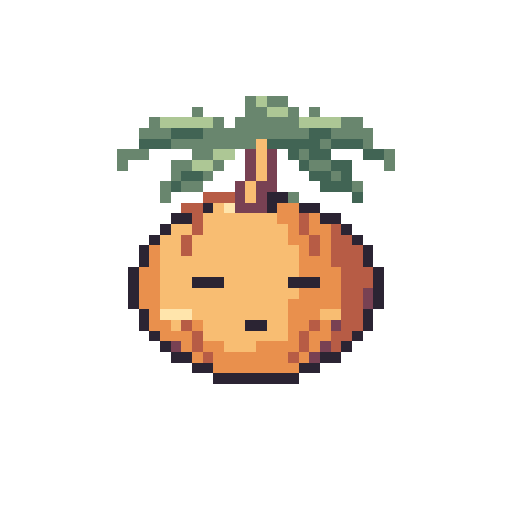
t = 0.00 s
t = 0.52 s: frame unchanged from t = 0.00 s, image omitted
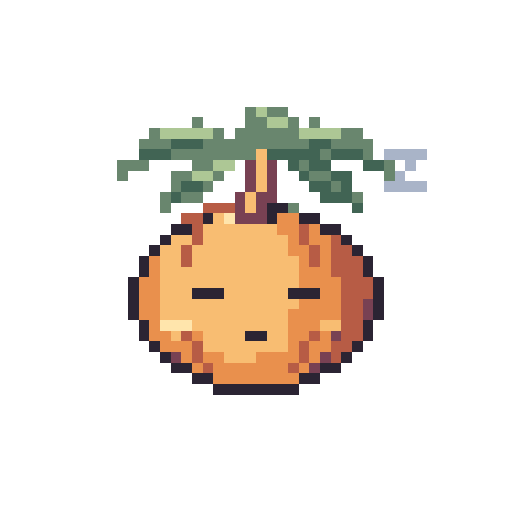
t = 1.04 s
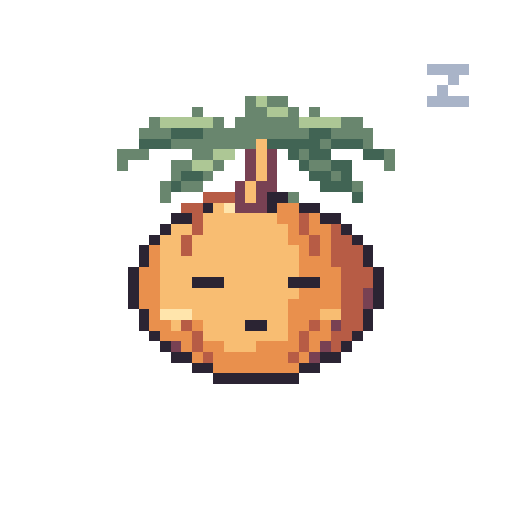
t = 1.56 s
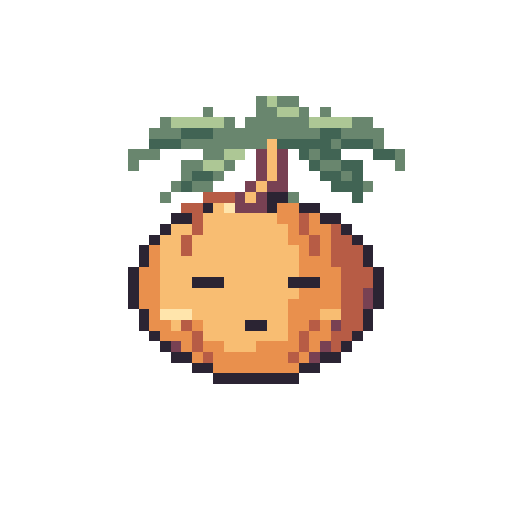
t = 2.08 s
t = 2.60 s: frame unchanged from t = 0.00 s, image omitted

The animated SVG that drew these frames (rendered in a browser with its animation timeline set to each time). Animation: 6 SMIL elements (animate=6); one cycle of 3.12 s, repeats indefinitely.

<svg xmlns="http://www.w3.org/2000/svg" width="192" height="192" viewBox="0 0 48 48" shape-rendering="crispEdges" role="img" data-duration-ms="3120" data-loop="true"><title>Sunny Buddy · Kleine Pause</title><style>.pm-poster{display:none}.is-static .pm-frames{display:none}.is-static .pm-poster{display:inline}@media(prefers-reduced-motion:reduce){.pm-frames{display:none}.pm-poster{display:inline}}</style><defs><g id="summer-sleep-pose-0"><path fill="#69866E" d="M23 9h1v1h-1zM25 9h2v1h-2zM18 10h1v1h-1zM23 10h2v1h-2zM27 10h1v1h-1zM29 10h1v1h-1zM14 11h1v1h-1zM20 11h1v1h-1zM22 11h6v1h-6zM32 11h2v1h-2zM13 12h3v1h-3zM19 12h10v1h-10zM31 12h4v1h-4zM16 13h8v1h-8zM30 13h1v1h-1zM34 13h1v1h-1zM11 14h3v1h-3zM18 14h2v1h-2zM28 14h1v1h-1zM36 14h1v1h-1zM11 15h1v1h-1zM16 15h2v1h-2zM20 15h1v1h-1zM29 15h2v1h-2zM36 15h1v1h-1zM16 16h1v1h-1zM19 16h1v1h-1zM31 16h1v1h-1zM15 17h1v1h-1zM17 17h2v1h-2zM33 17h1v1h-1zM15 18h1v1h-1zM27 18h1v1h-1z"/><path fill="#ADC795" d="M24 9h1v1h-1zM25 10h2v1h-2zM15 11h5v1h-5zM28 11h4v1h-4zM20 14h2v1h-2zM18 15h2v1h-2z"/><path fill="#416454" d="M16 12h3v1h-3zM29 12h2v1h-2zM13 13h3v1h-3zM25 13h5v1h-5zM31 13h3v1h-3zM27 14h1v1h-1zM29 14h2v1h-2zM34 14h2v1h-2zM28 15h1v1h-1zM31 15h2v1h-2zM17 16h2v1h-2zM29 16h2v1h-2zM32 16h1v1h-1zM16 17h1v1h-1zM30 17h3v1h-3zM33 18h1v1h-1z"/><path fill="#F8BD72" d="M24 13h1v1h-1zM24 14h1v1h-1zM24 15h1v1h-1zM24 16h1v1h-1zM23 17h1v1h-1zM23 18h1v1h-1zM20 19h1v1h-1zM19 20h7v1h-7zM16 21h2v1h-2zM19 21h8v1h-8zM15 22h2v1h-2zM18 22h9v1h-9zM15 23h2v1h-2zM18 23h10v1h-10zM15 24h13v1h-13zM15 25h13v1h-13zM15 26h3v1h-3zM21 26h6v1h-6zM15 27h13v1h-13zM15 28h12v1h-12zM18 29h9v1h-9zM30 29h2v1h-2zM16 30h1v1h-1zM19 30h4v1h-4zM25 30h2v1h-2zM19 31h8v1h-8zM21 32h3v1h-3z"/><path fill="#784153" d="M23 14h1v1h-1zM25 14h1v1h-1zM23 15h1v1h-1zM25 15h1v1h-1zM23 16h1v1h-1zM25 16h1v1h-1zM22 17h1v1h-1zM24 17h2v1h-2zM22 18h1v1h-1zM24 18h1v1h-1zM22 19h3v1h-3zM34 27h1v1h-1zM34 28h1v1h-1zM31 30h1v1h-1zM16 32h1v1h-1zM30 32h1v1h-1zM29 33h1v1h-1z"/><path fill="#B75C45" d="M19 18h3v1h-3zM17 19h2v1h-2zM18 20h1v1h-1zM28 20h1v1h-1zM18 21h1v1h-1zM28 21h1v1h-1zM31 21h1v1h-1zM17 22h1v1h-1zM29 22h1v1h-1zM31 22h2v1h-2zM17 23h1v1h-1zM29 23h1v1h-1zM31 23h3v1h-3zM31 24h3v1h-3zM32 25h3v1h-3zM32 26h3v1h-3zM32 27h2v1h-2zM32 28h2v1h-2zM32 29h2v1h-2zM17 30h1v1h-1zM29 30h1v1h-1zM32 30h2v1h-2zM18 31h1v1h-1zM28 31h1v1h-1zM31 31h2v1h-2zM18 32h1v1h-1zM28 32h1v1h-1zM31 32h1v1h-1zM19 33h1v1h-1zM27 33h1v1h-1z"/><path fill="#2B2433" d="M25 18h2v1h-2zM19 19h1v1h-1zM25 19h1v1h-1zM28 19h2v1h-2zM16 20h2v1h-2zM30 20h2v1h-2zM15 21h1v1h-1zM32 21h1v1h-1zM14 22h1v1h-1zM33 22h1v1h-1zM13 23h1v1h-1zM34 23h1v1h-1zM13 24h1v1h-1zM34 24h1v1h-1zM12 25h1v1h-1zM35 25h1v1h-1zM12 26h1v1h-1zM18 26h3v1h-3zM27 26h3v1h-3zM35 26h1v1h-1zM12 27h1v1h-1zM35 27h1v1h-1zM12 28h1v1h-1zM35 28h1v1h-1zM13 29h1v1h-1zM34 29h1v1h-1zM13 30h1v1h-1zM23 30h2v1h-2zM34 30h1v1h-1zM14 31h1v1h-1zM33 31h1v1h-1zM15 32h1v1h-1zM32 32h1v1h-1zM16 33h2v1h-2zM30 33h2v1h-2zM18 34h2v1h-2zM28 34h2v1h-2zM20 35h8v1h-8z"/><path fill="#FFE5AC" d="M21 19h1v1h-1zM15 29h3v1h-3z"/><path fill="#E9904D" d="M26 19h2v1h-2zM26 20h2v1h-2zM29 20h1v1h-1zM27 21h1v1h-1zM29 21h2v1h-2zM27 22h2v1h-2zM30 22h1v1h-1zM14 23h1v1h-1zM28 23h1v1h-1zM30 23h1v1h-1zM14 24h1v1h-1zM28 24h3v1h-3zM13 25h2v1h-2zM28 25h4v1h-4zM13 26h2v1h-2zM30 26h2v1h-2zM13 27h2v1h-2zM28 27h4v1h-4zM13 28h2v1h-2zM27 28h5v1h-5zM14 29h1v1h-1zM27 29h3v1h-3zM14 30h2v1h-2zM18 30h1v1h-1zM27 30h2v1h-2zM30 30h1v1h-1zM15 31h3v1h-3zM27 31h1v1h-1zM29 31h2v1h-2zM17 32h1v1h-1zM19 32h2v1h-2zM24 32h4v1h-4zM29 32h1v1h-1zM18 33h1v1h-1zM20 33h7v1h-7zM28 33h1v1h-1zM20 34h8v1h-8z"/></g><g id="summer-sleep-pose-1"><path fill="#69866E" d="M23 10h1v1h-1zM25 10h2v1h-2zM18 11h1v1h-1zM23 11h2v1h-2zM27 11h1v1h-1zM29 11h1v1h-1zM14 12h1v1h-1zM20 12h1v1h-1zM22 12h6v1h-6zM32 12h2v1h-2zM13 13h3v1h-3zM19 13h10v1h-10zM31 13h4v1h-4zM16 14h8v1h-8zM30 14h1v1h-1zM34 14h1v1h-1zM11 15h3v1h-3zM18 15h2v1h-2zM28 15h1v1h-1zM36 15h1v1h-1zM11 16h1v1h-1zM16 16h2v1h-2zM20 16h1v1h-1zM29 16h2v1h-2zM36 16h1v1h-1zM16 17h1v1h-1zM19 17h1v1h-1zM31 17h1v1h-1zM15 18h1v1h-1zM17 18h2v1h-2zM33 18h1v1h-1zM15 19h1v1h-1zM27 19h1v1h-1z"/><path fill="#ADC795" d="M24 10h1v1h-1zM25 11h2v1h-2zM15 12h5v1h-5zM28 12h4v1h-4zM20 15h2v1h-2zM18 16h2v1h-2z"/><path fill="#416454" d="M16 13h3v1h-3zM29 13h2v1h-2zM13 14h3v1h-3zM25 14h5v1h-5zM31 14h3v1h-3zM27 15h1v1h-1zM29 15h2v1h-2zM34 15h2v1h-2zM28 16h1v1h-1zM31 16h2v1h-2zM17 17h2v1h-2zM29 17h2v1h-2zM32 17h1v1h-1zM16 18h1v1h-1zM30 18h3v1h-3zM33 19h1v1h-1z"/><path fill="#F8BD72" d="M24 14h1v1h-1zM24 15h1v1h-1zM24 16h1v1h-1zM24 17h1v1h-1zM23 18h1v1h-1zM23 19h1v1h-1zM20 20h1v1h-1zM19 21h7v1h-7zM16 22h2v1h-2zM19 22h8v1h-8zM15 23h2v1h-2zM18 23h9v1h-9zM15 24h2v1h-2zM18 24h10v1h-10zM15 25h13v1h-13zM15 26h13v1h-13zM15 27h3v1h-3zM21 27h6v1h-6zM15 28h13v1h-13zM15 29h12v1h-12zM18 30h9v1h-9zM30 30h2v1h-2zM16 31h1v1h-1zM19 31h4v1h-4zM25 31h2v1h-2zM19 32h8v1h-8zM21 33h3v1h-3z"/><path fill="#A9B4C8" d="M36 14h4v1h-4zM38 15h1v1h-1zM37 16h1v1h-1zM36 17h4v1h-4z"/><path fill="#784153" d="M23 15h1v1h-1zM25 15h1v1h-1zM23 16h1v1h-1zM25 16h1v1h-1zM23 17h1v1h-1zM25 17h1v1h-1zM22 18h1v1h-1zM24 18h2v1h-2zM22 19h1v1h-1zM24 19h1v1h-1zM22 20h3v1h-3zM34 28h1v1h-1zM34 29h1v1h-1zM31 31h1v1h-1zM16 33h1v1h-1zM30 33h1v1h-1zM29 34h1v1h-1z"/><path fill="#B75C45" d="M19 19h3v1h-3zM17 20h2v1h-2zM18 21h1v1h-1zM28 21h1v1h-1zM18 22h1v1h-1zM28 22h1v1h-1zM31 22h1v1h-1zM17 23h1v1h-1zM29 23h1v1h-1zM31 23h2v1h-2zM17 24h1v1h-1zM29 24h1v1h-1zM31 24h3v1h-3zM31 25h3v1h-3zM32 26h3v1h-3zM32 27h3v1h-3zM32 28h2v1h-2zM32 29h2v1h-2zM32 30h2v1h-2zM17 31h1v1h-1zM29 31h1v1h-1zM32 31h2v1h-2zM18 32h1v1h-1zM28 32h1v1h-1zM31 32h2v1h-2zM18 33h1v1h-1zM28 33h1v1h-1zM31 33h1v1h-1zM19 34h1v1h-1zM27 34h1v1h-1z"/><path fill="#2B2433" d="M25 19h2v1h-2zM19 20h1v1h-1zM25 20h1v1h-1zM28 20h2v1h-2zM16 21h2v1h-2zM30 21h2v1h-2zM15 22h1v1h-1zM32 22h1v1h-1zM14 23h1v1h-1zM33 23h1v1h-1zM13 24h1v1h-1zM34 24h1v1h-1zM13 25h1v1h-1zM34 25h1v1h-1zM12 26h1v1h-1zM35 26h1v1h-1zM12 27h1v1h-1zM18 27h3v1h-3zM27 27h3v1h-3zM35 27h1v1h-1zM12 28h1v1h-1zM35 28h1v1h-1zM12 29h1v1h-1zM35 29h1v1h-1zM13 30h1v1h-1zM34 30h1v1h-1zM13 31h1v1h-1zM23 31h2v1h-2zM34 31h1v1h-1zM14 32h1v1h-1zM33 32h1v1h-1zM15 33h1v1h-1zM32 33h1v1h-1zM16 34h2v1h-2zM30 34h2v1h-2zM18 35h2v1h-2zM28 35h2v1h-2zM20 36h8v1h-8z"/><path fill="#FFE5AC" d="M21 20h1v1h-1zM15 30h3v1h-3z"/><path fill="#E9904D" d="M26 20h2v1h-2zM26 21h2v1h-2zM29 21h1v1h-1zM27 22h1v1h-1zM29 22h2v1h-2zM27 23h2v1h-2zM30 23h1v1h-1zM14 24h1v1h-1zM28 24h1v1h-1zM30 24h1v1h-1zM14 25h1v1h-1zM28 25h3v1h-3zM13 26h2v1h-2zM28 26h4v1h-4zM13 27h2v1h-2zM30 27h2v1h-2zM13 28h2v1h-2zM28 28h4v1h-4zM13 29h2v1h-2zM27 29h5v1h-5zM14 30h1v1h-1zM27 30h3v1h-3zM14 31h2v1h-2zM18 31h1v1h-1zM27 31h2v1h-2zM30 31h1v1h-1zM15 32h3v1h-3zM27 32h1v1h-1zM29 32h2v1h-2zM17 33h1v1h-1zM19 33h2v1h-2zM24 33h4v1h-4zM29 33h1v1h-1zM18 34h1v1h-1zM20 34h7v1h-7zM28 34h1v1h-1zM20 35h8v1h-8z"/></g><g id="summer-sleep-pose-2"><path fill="#69866E" d="M22 10h1v1h-1zM24 10h2v1h-2zM17 11h1v1h-1zM22 11h2v1h-2zM26 11h1v1h-1zM28 11h1v1h-1zM13 12h1v1h-1zM19 12h1v1h-1zM21 12h6v1h-6zM31 12h2v1h-2zM12 13h3v1h-3zM18 13h10v1h-10zM30 13h4v1h-4zM15 14h8v1h-8zM29 14h1v1h-1zM33 14h1v1h-1zM10 15h3v1h-3zM17 15h2v1h-2zM27 15h1v1h-1zM35 15h1v1h-1zM10 16h1v1h-1zM15 16h2v1h-2zM19 16h1v1h-1zM28 16h2v1h-2zM35 16h1v1h-1zM15 17h1v1h-1zM18 17h1v1h-1zM30 17h1v1h-1zM14 18h1v1h-1zM16 18h2v1h-2zM32 18h1v1h-1zM15 19h1v1h-1zM27 19h1v1h-1z"/><path fill="#ADC795" d="M23 10h1v1h-1zM24 11h2v1h-2zM14 12h5v1h-5zM27 12h4v1h-4zM19 15h2v1h-2zM17 16h2v1h-2z"/><path fill="#A9B4C8" d="M38 10h4v1h-4zM40 11h1v1h-1zM39 12h1v1h-1zM38 13h4v1h-4z"/><path fill="#416454" d="M15 13h3v1h-3zM28 13h2v1h-2zM12 14h3v1h-3zM24 14h5v1h-5zM30 14h3v1h-3zM26 15h1v1h-1zM28 15h2v1h-2zM33 15h2v1h-2zM27 16h1v1h-1zM30 16h2v1h-2zM16 17h2v1h-2zM28 17h2v1h-2zM31 17h1v1h-1zM15 18h1v1h-1zM29 18h3v1h-3zM33 19h1v1h-1z"/><path fill="#F8BD72" d="M23 14h1v1h-1zM23 15h1v1h-1zM23 16h1v1h-1zM23 17h1v1h-1zM22 18h1v1h-1zM23 19h1v1h-1zM20 20h1v1h-1zM19 21h7v1h-7zM16 22h2v1h-2zM19 22h8v1h-8zM15 23h2v1h-2zM18 23h9v1h-9zM15 24h2v1h-2zM18 24h10v1h-10zM15 25h13v1h-13zM15 26h13v1h-13zM15 27h3v1h-3zM21 27h6v1h-6zM15 28h13v1h-13zM15 29h12v1h-12zM18 30h9v1h-9zM30 30h2v1h-2zM16 31h1v1h-1zM19 31h4v1h-4zM25 31h2v1h-2zM19 32h8v1h-8zM21 33h3v1h-3z"/><path fill="#784153" d="M22 15h1v1h-1zM24 15h1v1h-1zM22 16h1v1h-1zM24 16h1v1h-1zM22 17h1v1h-1zM24 17h1v1h-1zM21 18h1v1h-1zM23 18h2v1h-2zM22 19h1v1h-1zM24 19h1v1h-1zM22 20h3v1h-3zM34 28h1v1h-1zM34 29h1v1h-1zM31 31h1v1h-1zM16 33h1v1h-1zM30 33h1v1h-1zM29 34h1v1h-1z"/><path fill="#B75C45" d="M19 19h3v1h-3zM17 20h2v1h-2zM18 21h1v1h-1zM28 21h1v1h-1zM18 22h1v1h-1zM28 22h1v1h-1zM31 22h1v1h-1zM17 23h1v1h-1zM29 23h1v1h-1zM31 23h2v1h-2zM17 24h1v1h-1zM29 24h1v1h-1zM31 24h3v1h-3zM31 25h3v1h-3zM32 26h3v1h-3zM32 27h3v1h-3zM32 28h2v1h-2zM32 29h2v1h-2zM32 30h2v1h-2zM17 31h1v1h-1zM29 31h1v1h-1zM32 31h2v1h-2zM18 32h1v1h-1zM28 32h1v1h-1zM31 32h2v1h-2zM18 33h1v1h-1zM28 33h1v1h-1zM31 33h1v1h-1zM19 34h1v1h-1zM27 34h1v1h-1z"/><path fill="#2B2433" d="M25 19h2v1h-2zM19 20h1v1h-1zM25 20h1v1h-1zM28 20h2v1h-2zM16 21h2v1h-2zM30 21h2v1h-2zM15 22h1v1h-1zM32 22h1v1h-1zM14 23h1v1h-1zM33 23h1v1h-1zM13 24h1v1h-1zM34 24h1v1h-1zM13 25h1v1h-1zM34 25h1v1h-1zM12 26h1v1h-1zM35 26h1v1h-1zM12 27h1v1h-1zM18 27h3v1h-3zM27 27h3v1h-3zM35 27h1v1h-1zM12 28h1v1h-1zM35 28h1v1h-1zM12 29h1v1h-1zM35 29h1v1h-1zM13 30h1v1h-1zM34 30h1v1h-1zM13 31h1v1h-1zM23 31h2v1h-2zM34 31h1v1h-1zM14 32h1v1h-1zM33 32h1v1h-1zM15 33h1v1h-1zM32 33h1v1h-1zM16 34h2v1h-2zM30 34h2v1h-2zM18 35h2v1h-2zM28 35h2v1h-2zM20 36h8v1h-8z"/><path fill="#FFE5AC" d="M21 20h1v1h-1zM15 30h3v1h-3z"/><path fill="#E9904D" d="M26 20h2v1h-2zM26 21h2v1h-2zM29 21h1v1h-1zM27 22h1v1h-1zM29 22h2v1h-2zM27 23h2v1h-2zM30 23h1v1h-1zM14 24h1v1h-1zM28 24h1v1h-1zM30 24h1v1h-1zM14 25h1v1h-1zM28 25h3v1h-3zM13 26h2v1h-2zM28 26h4v1h-4zM13 27h2v1h-2zM30 27h2v1h-2zM13 28h2v1h-2zM28 28h4v1h-4zM13 29h2v1h-2zM27 29h5v1h-5zM14 30h1v1h-1zM27 30h3v1h-3zM14 31h2v1h-2zM18 31h1v1h-1zM27 31h2v1h-2zM30 31h1v1h-1zM15 32h3v1h-3zM27 32h1v1h-1zM29 32h2v1h-2zM17 33h1v1h-1zM19 33h2v1h-2zM24 33h4v1h-4zM29 33h1v1h-1zM18 34h1v1h-1zM20 34h7v1h-7zM28 34h1v1h-1zM20 35h8v1h-8z"/></g><g id="summer-sleep-pose-3"><path fill="#A9B4C8" d="M40 6h4v1h-4zM42 7h1v1h-1zM41 8h1v1h-1zM40 9h4v1h-4z"/><path fill="#69866E" d="M23 9h1v1h-1zM25 9h2v1h-2zM18 10h1v1h-1zM23 10h2v1h-2zM27 10h1v1h-1zM29 10h1v1h-1zM14 11h1v1h-1zM20 11h1v1h-1zM22 11h6v1h-6zM32 11h2v1h-2zM13 12h3v1h-3zM19 12h10v1h-10zM31 12h4v1h-4zM16 13h8v1h-8zM30 13h1v1h-1zM34 13h1v1h-1zM11 14h3v1h-3zM18 14h2v1h-2zM28 14h1v1h-1zM36 14h1v1h-1zM11 15h1v1h-1zM16 15h2v1h-2zM20 15h1v1h-1zM29 15h2v1h-2zM36 15h1v1h-1zM16 16h1v1h-1zM19 16h1v1h-1zM31 16h1v1h-1zM15 17h1v1h-1zM17 17h2v1h-2zM33 17h1v1h-1zM15 18h1v1h-1zM27 18h1v1h-1z"/><path fill="#ADC795" d="M24 9h1v1h-1zM25 10h2v1h-2zM15 11h5v1h-5zM28 11h4v1h-4zM20 14h2v1h-2zM18 15h2v1h-2z"/><path fill="#416454" d="M16 12h3v1h-3zM29 12h2v1h-2zM13 13h3v1h-3zM25 13h5v1h-5zM31 13h3v1h-3zM27 14h1v1h-1zM29 14h2v1h-2zM34 14h2v1h-2zM28 15h1v1h-1zM31 15h2v1h-2zM17 16h2v1h-2zM29 16h2v1h-2zM32 16h1v1h-1zM16 17h1v1h-1zM30 17h3v1h-3zM33 18h1v1h-1z"/><path fill="#F8BD72" d="M24 13h1v1h-1zM24 14h1v1h-1zM24 15h1v1h-1zM24 16h1v1h-1zM23 17h1v1h-1zM23 18h1v1h-1zM20 19h1v1h-1zM19 20h7v1h-7zM16 21h2v1h-2zM19 21h8v1h-8zM15 22h2v1h-2zM18 22h9v1h-9zM15 23h2v1h-2zM18 23h10v1h-10zM15 24h13v1h-13zM15 25h13v1h-13zM15 26h3v1h-3zM21 26h6v1h-6zM15 27h13v1h-13zM15 28h12v1h-12zM18 29h9v1h-9zM30 29h2v1h-2zM16 30h1v1h-1zM19 30h4v1h-4zM25 30h2v1h-2zM19 31h8v1h-8zM21 32h3v1h-3z"/><path fill="#784153" d="M23 14h1v1h-1zM25 14h1v1h-1zM23 15h1v1h-1zM25 15h1v1h-1zM23 16h1v1h-1zM25 16h1v1h-1zM22 17h1v1h-1zM24 17h2v1h-2zM22 18h1v1h-1zM24 18h1v1h-1zM22 19h3v1h-3zM34 27h1v1h-1zM34 28h1v1h-1zM31 30h1v1h-1zM16 32h1v1h-1zM30 32h1v1h-1zM29 33h1v1h-1z"/><path fill="#B75C45" d="M19 18h3v1h-3zM17 19h2v1h-2zM18 20h1v1h-1zM28 20h1v1h-1zM18 21h1v1h-1zM28 21h1v1h-1zM31 21h1v1h-1zM17 22h1v1h-1zM29 22h1v1h-1zM31 22h2v1h-2zM17 23h1v1h-1zM29 23h1v1h-1zM31 23h3v1h-3zM31 24h3v1h-3zM32 25h3v1h-3zM32 26h3v1h-3zM32 27h2v1h-2zM32 28h2v1h-2zM32 29h2v1h-2zM17 30h1v1h-1zM29 30h1v1h-1zM32 30h2v1h-2zM18 31h1v1h-1zM28 31h1v1h-1zM31 31h2v1h-2zM18 32h1v1h-1zM28 32h1v1h-1zM31 32h1v1h-1zM19 33h1v1h-1zM27 33h1v1h-1z"/><path fill="#2B2433" d="M25 18h2v1h-2zM19 19h1v1h-1zM25 19h1v1h-1zM28 19h2v1h-2zM16 20h2v1h-2zM30 20h2v1h-2zM15 21h1v1h-1zM32 21h1v1h-1zM14 22h1v1h-1zM33 22h1v1h-1zM13 23h1v1h-1zM34 23h1v1h-1zM13 24h1v1h-1zM34 24h1v1h-1zM12 25h1v1h-1zM35 25h1v1h-1zM12 26h1v1h-1zM18 26h3v1h-3zM27 26h3v1h-3zM35 26h1v1h-1zM12 27h1v1h-1zM35 27h1v1h-1zM12 28h1v1h-1zM35 28h1v1h-1zM13 29h1v1h-1zM34 29h1v1h-1zM13 30h1v1h-1zM23 30h2v1h-2zM34 30h1v1h-1zM14 31h1v1h-1zM33 31h1v1h-1zM15 32h1v1h-1zM32 32h1v1h-1zM16 33h2v1h-2zM30 33h2v1h-2zM18 34h2v1h-2zM28 34h2v1h-2zM20 35h8v1h-8z"/><path fill="#FFE5AC" d="M21 19h1v1h-1zM15 29h3v1h-3z"/><path fill="#E9904D" d="M26 19h2v1h-2zM26 20h2v1h-2zM29 20h1v1h-1zM27 21h1v1h-1zM29 21h2v1h-2zM27 22h2v1h-2zM30 22h1v1h-1zM14 23h1v1h-1zM28 23h1v1h-1zM30 23h1v1h-1zM14 24h1v1h-1zM28 24h3v1h-3zM13 25h2v1h-2zM28 25h4v1h-4zM13 26h2v1h-2zM30 26h2v1h-2zM13 27h2v1h-2zM28 27h4v1h-4zM13 28h2v1h-2zM27 28h5v1h-5zM14 29h1v1h-1zM27 29h3v1h-3zM14 30h2v1h-2zM18 30h1v1h-1zM27 30h2v1h-2zM30 30h1v1h-1zM15 31h3v1h-3zM27 31h1v1h-1zM29 31h2v1h-2zM17 32h1v1h-1zM19 32h2v1h-2zM24 32h4v1h-4zM29 32h1v1h-1zM18 33h1v1h-1zM20 33h7v1h-7zM28 33h1v1h-1zM20 34h8v1h-8z"/></g><g id="summer-sleep-pose-4"><path fill="#69866E" d="M24 9h1v1h-1zM26 9h2v1h-2zM19 10h1v1h-1zM24 10h2v1h-2zM28 10h1v1h-1zM30 10h1v1h-1zM15 11h1v1h-1zM21 11h1v1h-1zM23 11h6v1h-6zM33 11h2v1h-2zM14 12h3v1h-3zM20 12h10v1h-10zM32 12h4v1h-4zM17 13h8v1h-8zM31 13h1v1h-1zM35 13h1v1h-1zM12 14h3v1h-3zM19 14h2v1h-2zM29 14h1v1h-1zM37 14h1v1h-1zM12 15h1v1h-1zM17 15h2v1h-2zM21 15h1v1h-1zM30 15h2v1h-2zM37 15h1v1h-1zM17 16h1v1h-1zM20 16h1v1h-1zM32 16h1v1h-1zM16 17h1v1h-1zM18 17h2v1h-2zM34 17h1v1h-1zM15 18h1v1h-1zM27 18h1v1h-1z"/><path fill="#ADC795" d="M25 9h1v1h-1zM26 10h2v1h-2zM16 11h5v1h-5zM29 11h4v1h-4zM21 14h2v1h-2zM19 15h2v1h-2z"/><path fill="#416454" d="M17 12h3v1h-3zM30 12h2v1h-2zM14 13h3v1h-3zM26 13h5v1h-5zM32 13h3v1h-3zM28 14h1v1h-1zM30 14h2v1h-2zM35 14h2v1h-2zM29 15h1v1h-1zM32 15h2v1h-2zM18 16h2v1h-2zM30 16h2v1h-2zM33 16h1v1h-1zM17 17h1v1h-1zM31 17h3v1h-3zM33 18h1v1h-1z"/><path fill="#F8BD72" d="M25 13h1v1h-1zM25 14h1v1h-1zM25 15h1v1h-1zM25 16h1v1h-1zM24 17h1v1h-1zM23 18h1v1h-1zM20 19h1v1h-1zM19 20h7v1h-7zM16 21h2v1h-2zM19 21h8v1h-8zM15 22h2v1h-2zM18 22h9v1h-9zM15 23h2v1h-2zM18 23h10v1h-10zM15 24h13v1h-13zM15 25h13v1h-13zM15 26h3v1h-3zM21 26h6v1h-6zM15 27h13v1h-13zM15 28h12v1h-12zM18 29h9v1h-9zM30 29h2v1h-2zM16 30h1v1h-1zM19 30h4v1h-4zM25 30h2v1h-2zM19 31h8v1h-8zM21 32h3v1h-3z"/><path fill="#784153" d="M24 14h1v1h-1zM26 14h1v1h-1zM24 15h1v1h-1zM26 15h1v1h-1zM24 16h1v1h-1zM26 16h1v1h-1zM23 17h1v1h-1zM25 17h2v1h-2zM22 18h1v1h-1zM24 18h1v1h-1zM22 19h3v1h-3zM34 27h1v1h-1zM34 28h1v1h-1zM31 30h1v1h-1zM16 32h1v1h-1zM30 32h1v1h-1zM29 33h1v1h-1z"/><path fill="#B75C45" d="M19 18h3v1h-3zM17 19h2v1h-2zM18 20h1v1h-1zM28 20h1v1h-1zM18 21h1v1h-1zM28 21h1v1h-1zM31 21h1v1h-1zM17 22h1v1h-1zM29 22h1v1h-1zM31 22h2v1h-2zM17 23h1v1h-1zM29 23h1v1h-1zM31 23h3v1h-3zM31 24h3v1h-3zM32 25h3v1h-3zM32 26h3v1h-3zM32 27h2v1h-2zM32 28h2v1h-2zM32 29h2v1h-2zM17 30h1v1h-1zM29 30h1v1h-1zM32 30h2v1h-2zM18 31h1v1h-1zM28 31h1v1h-1zM31 31h2v1h-2zM18 32h1v1h-1zM28 32h1v1h-1zM31 32h1v1h-1zM19 33h1v1h-1zM27 33h1v1h-1z"/><path fill="#2B2433" d="M25 18h2v1h-2zM19 19h1v1h-1zM25 19h1v1h-1zM28 19h2v1h-2zM16 20h2v1h-2zM30 20h2v1h-2zM15 21h1v1h-1zM32 21h1v1h-1zM14 22h1v1h-1zM33 22h1v1h-1zM13 23h1v1h-1zM34 23h1v1h-1zM13 24h1v1h-1zM34 24h1v1h-1zM12 25h1v1h-1zM35 25h1v1h-1zM12 26h1v1h-1zM18 26h3v1h-3zM27 26h3v1h-3zM35 26h1v1h-1zM12 27h1v1h-1zM35 27h1v1h-1zM12 28h1v1h-1zM35 28h1v1h-1zM13 29h1v1h-1zM34 29h1v1h-1zM13 30h1v1h-1zM23 30h2v1h-2zM34 30h1v1h-1zM14 31h1v1h-1zM33 31h1v1h-1zM15 32h1v1h-1zM32 32h1v1h-1zM16 33h2v1h-2zM30 33h2v1h-2zM18 34h2v1h-2zM28 34h2v1h-2zM20 35h8v1h-8z"/><path fill="#FFE5AC" d="M21 19h1v1h-1zM15 29h3v1h-3z"/><path fill="#E9904D" d="M26 19h2v1h-2zM26 20h2v1h-2zM29 20h1v1h-1zM27 21h1v1h-1zM29 21h2v1h-2zM27 22h2v1h-2zM30 22h1v1h-1zM14 23h1v1h-1zM28 23h1v1h-1zM30 23h1v1h-1zM14 24h1v1h-1zM28 24h3v1h-3zM13 25h2v1h-2zM28 25h4v1h-4zM13 26h2v1h-2zM30 26h2v1h-2zM13 27h2v1h-2zM28 27h4v1h-4zM13 28h2v1h-2zM27 28h5v1h-5zM14 29h1v1h-1zM27 29h3v1h-3zM14 30h2v1h-2zM18 30h1v1h-1zM27 30h2v1h-2zM30 30h1v1h-1zM15 31h3v1h-3zM27 31h1v1h-1zM29 31h2v1h-2zM17 32h1v1h-1zM19 32h2v1h-2zM24 32h4v1h-4zM29 32h1v1h-1zM18 33h1v1h-1zM20 33h7v1h-7zM28 33h1v1h-1zM20 34h8v1h-8z"/></g></defs><g class="pm-poster"><path fill="#69866E" d="M23 9h1v1h-1zM25 9h2v1h-2zM18 10h1v1h-1zM23 10h2v1h-2zM27 10h1v1h-1zM29 10h1v1h-1zM14 11h1v1h-1zM20 11h1v1h-1zM22 11h6v1h-6zM32 11h2v1h-2zM13 12h3v1h-3zM19 12h10v1h-10zM31 12h4v1h-4zM16 13h8v1h-8zM30 13h1v1h-1zM34 13h1v1h-1zM11 14h3v1h-3zM18 14h2v1h-2zM28 14h1v1h-1zM36 14h1v1h-1zM11 15h1v1h-1zM16 15h2v1h-2zM20 15h1v1h-1zM29 15h2v1h-2zM36 15h1v1h-1zM16 16h1v1h-1zM19 16h1v1h-1zM31 16h1v1h-1zM15 17h1v1h-1zM17 17h2v1h-2zM33 17h1v1h-1zM15 18h1v1h-1zM27 18h1v1h-1z"/><path fill="#ADC795" d="M24 9h1v1h-1zM25 10h2v1h-2zM15 11h5v1h-5zM28 11h4v1h-4zM20 14h2v1h-2zM18 15h2v1h-2z"/><path fill="#416454" d="M16 12h3v1h-3zM29 12h2v1h-2zM13 13h3v1h-3zM25 13h5v1h-5zM31 13h3v1h-3zM27 14h1v1h-1zM29 14h2v1h-2zM34 14h2v1h-2zM28 15h1v1h-1zM31 15h2v1h-2zM17 16h2v1h-2zM29 16h2v1h-2zM32 16h1v1h-1zM16 17h1v1h-1zM30 17h3v1h-3zM33 18h1v1h-1z"/><path fill="#F8BD72" d="M24 13h1v1h-1zM24 14h1v1h-1zM24 15h1v1h-1zM24 16h1v1h-1zM23 17h1v1h-1zM23 18h1v1h-1zM20 19h1v1h-1zM19 20h7v1h-7zM16 21h2v1h-2zM19 21h8v1h-8zM15 22h2v1h-2zM18 22h9v1h-9zM15 23h2v1h-2zM18 23h10v1h-10zM15 24h13v1h-13zM15 25h3v1h-3zM21 25h6v1h-6zM15 26h2v1h-2zM18 26h3v1h-3zM22 26h4v1h-4zM27 26h1v1h-1zM15 27h13v1h-13zM15 28h12v1h-12zM18 29h3v1h-3zM22 29h4v1h-4zM30 29h2v1h-2zM16 30h1v1h-1zM19 30h3v1h-3zM19 31h7v1h-7zM21 32h3v1h-3z"/><path fill="#784153" d="M23 14h1v1h-1zM25 14h1v1h-1zM23 15h1v1h-1zM25 15h1v1h-1zM23 16h1v1h-1zM25 16h1v1h-1zM22 17h1v1h-1zM24 17h2v1h-2zM22 18h1v1h-1zM24 18h1v1h-1zM22 19h3v1h-3zM34 27h1v1h-1zM34 28h1v1h-1zM31 30h1v1h-1zM16 32h1v1h-1zM30 32h1v1h-1zM29 33h1v1h-1z"/><path fill="#B75C45" d="M19 18h3v1h-3zM17 19h2v1h-2zM18 20h1v1h-1zM28 20h1v1h-1zM18 21h1v1h-1zM28 21h1v1h-1zM31 21h1v1h-1zM17 22h1v1h-1zM29 22h1v1h-1zM31 22h2v1h-2zM17 23h1v1h-1zM29 23h1v1h-1zM31 23h3v1h-3zM31 24h3v1h-3zM32 25h3v1h-3zM32 26h3v1h-3zM32 27h2v1h-2zM32 28h2v1h-2zM32 29h2v1h-2zM17 30h1v1h-1zM29 30h1v1h-1zM32 30h2v1h-2zM18 31h1v1h-1zM28 31h1v1h-1zM31 31h2v1h-2zM18 32h1v1h-1zM28 32h1v1h-1zM31 32h1v1h-1zM19 33h1v1h-1zM27 33h1v1h-1z"/><path fill="#2B2433" d="M25 18h2v1h-2zM19 19h1v1h-1zM25 19h1v1h-1zM28 19h2v1h-2zM16 20h2v1h-2zM30 20h2v1h-2zM15 21h1v1h-1zM32 21h1v1h-1zM14 22h1v1h-1zM33 22h1v1h-1zM13 23h1v1h-1zM34 23h1v1h-1zM13 24h1v1h-1zM34 24h1v1h-1zM12 25h1v1h-1zM18 25h3v1h-3zM27 25h3v1h-3zM35 25h1v1h-1zM12 26h1v1h-1zM17 26h1v1h-1zM21 26h1v1h-1zM26 26h1v1h-1zM30 26h1v1h-1zM35 26h1v1h-1zM12 27h1v1h-1zM35 27h1v1h-1zM12 28h1v1h-1zM35 28h1v1h-1zM13 29h1v1h-1zM21 29h1v1h-1zM26 29h1v1h-1zM34 29h1v1h-1zM13 30h1v1h-1zM22 30h4v1h-4zM34 30h1v1h-1zM14 31h1v1h-1zM33 31h1v1h-1zM15 32h1v1h-1zM32 32h1v1h-1zM16 33h2v1h-2zM30 33h2v1h-2zM18 34h2v1h-2zM28 34h2v1h-2zM20 35h8v1h-8z"/><path fill="#FFE5AC" d="M21 19h1v1h-1zM15 29h3v1h-3z"/><path fill="#E9904D" d="M26 19h2v1h-2zM26 20h2v1h-2zM29 20h1v1h-1zM27 21h1v1h-1zM29 21h2v1h-2zM27 22h2v1h-2zM30 22h1v1h-1zM14 23h1v1h-1zM28 23h1v1h-1zM30 23h1v1h-1zM14 24h1v1h-1zM28 24h3v1h-3zM13 25h2v1h-2zM30 25h2v1h-2zM13 26h2v1h-2zM28 26h2v1h-2zM31 26h1v1h-1zM13 27h2v1h-2zM28 27h4v1h-4zM13 28h2v1h-2zM27 28h5v1h-5zM14 29h1v1h-1zM27 29h3v1h-3zM14 30h2v1h-2zM18 30h1v1h-1zM26 30h3v1h-3zM30 30h1v1h-1zM15 31h3v1h-3zM26 31h2v1h-2zM29 31h2v1h-2zM17 32h1v1h-1zM19 32h2v1h-2zM24 32h4v1h-4zM29 32h1v1h-1zM18 33h1v1h-1zM20 33h7v1h-7zM28 33h1v1h-1zM20 34h8v1h-8z"/></g><g class="pm-frames"><g data-frame="0" visibility="hidden"><use href="#summer-sleep-pose-0"/><animate attributeName="visibility" calcMode="discrete" values="visible;hidden;hidden" keyTimes="0.0000000;0.1794872;1.0000000" dur="3120ms" repeatCount="indefinite" fill="freeze"/></g><g data-frame="1" visibility="hidden"><use href="#summer-sleep-pose-1"/><animate attributeName="visibility" calcMode="discrete" values="hidden;visible;hidden;hidden" keyTimes="0.0000000;0.1794872;0.3333333;1.0000000" dur="3120ms" repeatCount="indefinite" fill="freeze"/></g><g data-frame="2" visibility="hidden"><use href="#summer-sleep-pose-2"/><animate attributeName="visibility" calcMode="discrete" values="hidden;visible;hidden;hidden" keyTimes="0.0000000;0.3333333;0.4871795;1.0000000" dur="3120ms" repeatCount="indefinite" fill="freeze"/></g><g data-frame="3" visibility="hidden"><use href="#summer-sleep-pose-3"/><animate attributeName="visibility" calcMode="discrete" values="hidden;visible;hidden;hidden" keyTimes="0.0000000;0.4871795;0.6410256;1.0000000" dur="3120ms" repeatCount="indefinite" fill="freeze"/></g><g data-frame="4" visibility="hidden"><use href="#summer-sleep-pose-4"/><animate attributeName="visibility" calcMode="discrete" values="hidden;visible;hidden;hidden" keyTimes="0.0000000;0.6410256;0.8205128;1.0000000" dur="3120ms" repeatCount="indefinite" fill="freeze"/></g><g data-frame="5" visibility="hidden"><use href="#summer-sleep-pose-0"/><animate attributeName="visibility" calcMode="discrete" values="hidden;visible;visible" keyTimes="0.0000000;0.8205128;1.0000000" dur="3120ms" repeatCount="indefinite" fill="freeze"/></g></g></svg>
